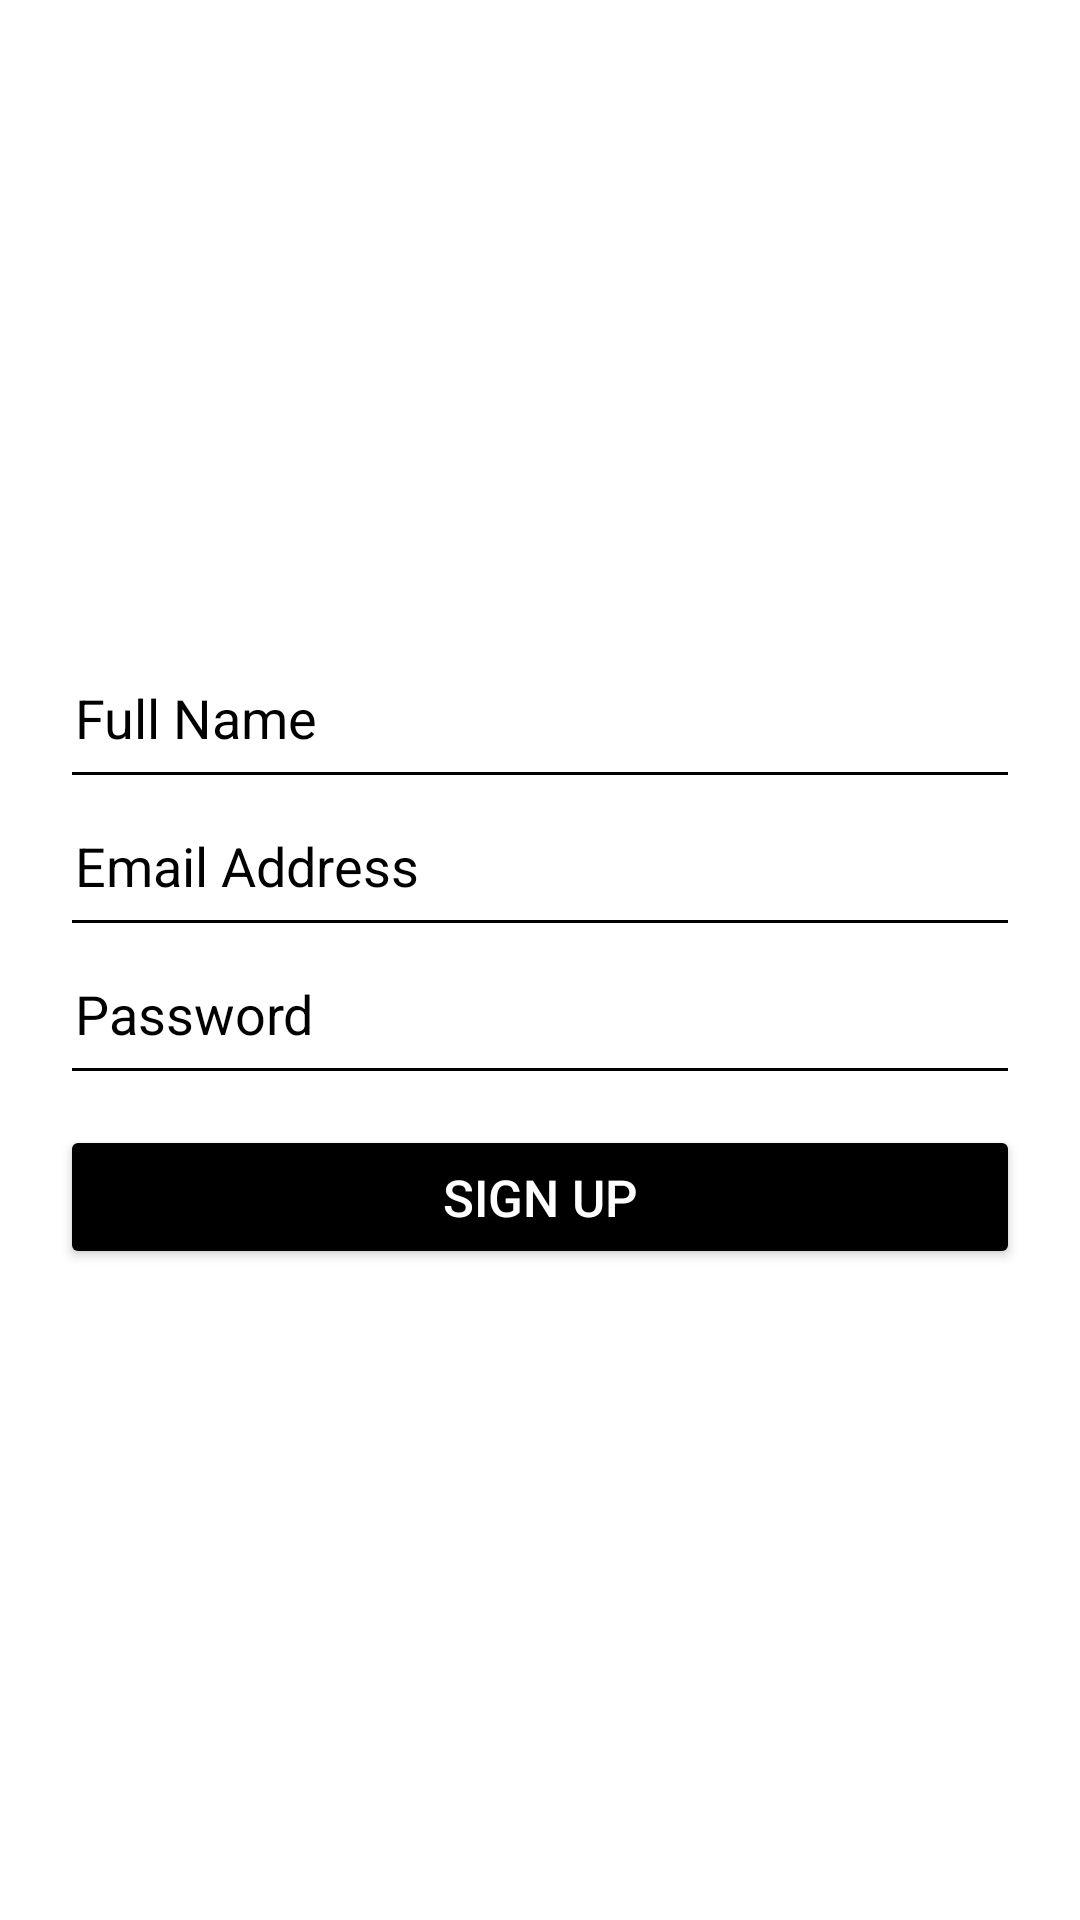

Produce the Android XML layout that renders to this screen, including the resource entries it uses.
<!-- AndroidManifest.xml: application theme Theme.NoticiasApp -->
<!-- res/layout/activity_registro.xml -->
<?xml version="1.0" encoding="utf-8"?>
<RelativeLayout xmlns:android="http://schemas.android.com/apk/res/android"
    android:layout_width="match_parent"
    android:layout_height="match_parent">


    <ScrollView
        android:layout_width="match_parent"
        android:layout_height="match_parent"
        android:scrollbars="none">


        <LinearLayout
            android:layout_width="match_parent"
            android:layout_height="wrap_content"
            android:layout_gravity="center"
            android:orientation="vertical"
            android:padding="20dp">


            <EditText
                android:id="@+id/username"
                android:layout_width="match_parent"
                android:layout_height="wrap_content"
                android:backgroundTint="#000"
                android:hint="Full Name"
                android:imeOptions="actionNext"
                android:inputType="text"
                android:paddingBottom="15dp"
                android:paddingLeft="5dp"
                android:singleLine="true"
                android:textColor="#000"
                android:textColorHint="#000" />


            <EditText
                android:id="@+id/email"
                android:layout_width="match_parent"
                android:layout_height="wrap_content"
                android:backgroundTint="#000"
                android:hint="Email Address"
                android:imeOptions="actionNext"
                android:inputType="textEmailAddress"
                android:paddingBottom="15dp"
                android:paddingLeft="5dp"
                android:singleLine="true"
                android:textColor="#000"
                android:textColorHint="#000" />


            <EditText
                android:id="@+id/password"
                android:layout_width="match_parent"
                android:layout_height="wrap_content"
                android:backgroundTint="#000"
                android:hint="Password"
                android:imeOptions="actionDone"
                android:inputType="textPassword"
                android:paddingBottom="15dp"
                android:paddingLeft="5dp"
                android:singleLine="true"
                android:textColor="#000"
                android:textColorHint="#000" />


            <Button
                android:id="@+id/signUp"
                android:layout_width="match_parent"
                android:layout_height="wrap_content"
                android:layout_marginTop="10dp"
                android:backgroundTint="@color/black"
                android:text="Sign Up"
                android:textColor="#fff"
                android:textSize="17sp" />

        </LinearLayout>
    </ScrollView>
</RelativeLayout>
<!-- resources referenced by this layout -->
<resources>
  <style name="Theme.NoticiasApp" parent="Theme.MaterialComponents.DayNight.DarkActionBar">
          
          <item name="colorPrimary">@color/purple_500</item>
          <item name="colorPrimaryVariant">@color/purple_700</item>
          <item name="colorOnPrimary">@color/white</item>
          
          <item name="colorSecondary">@color/teal_200</item>
          <item name="colorSecondaryVariant">@color/teal_700</item>
          <item name="colorOnSecondary">@color/black</item>
          
          <item name="android:statusBarColor">?attr/colorPrimaryVariant</item>
          
      </style>
  <!-- not gathered from this repository: default colours our renderer supplied (Android Studio template values) -->
  <color name="purple_500">#FF6200EE</color>
  <color name="purple_700">#FF3700B3</color>
  <color name="teal_200">#FF03DAC5</color>
  <color name="teal_700">#FF018786</color>
  <color name="black">#FF000000</color>
  <color name="white">#FFFFFFFF</color>
</resources>
